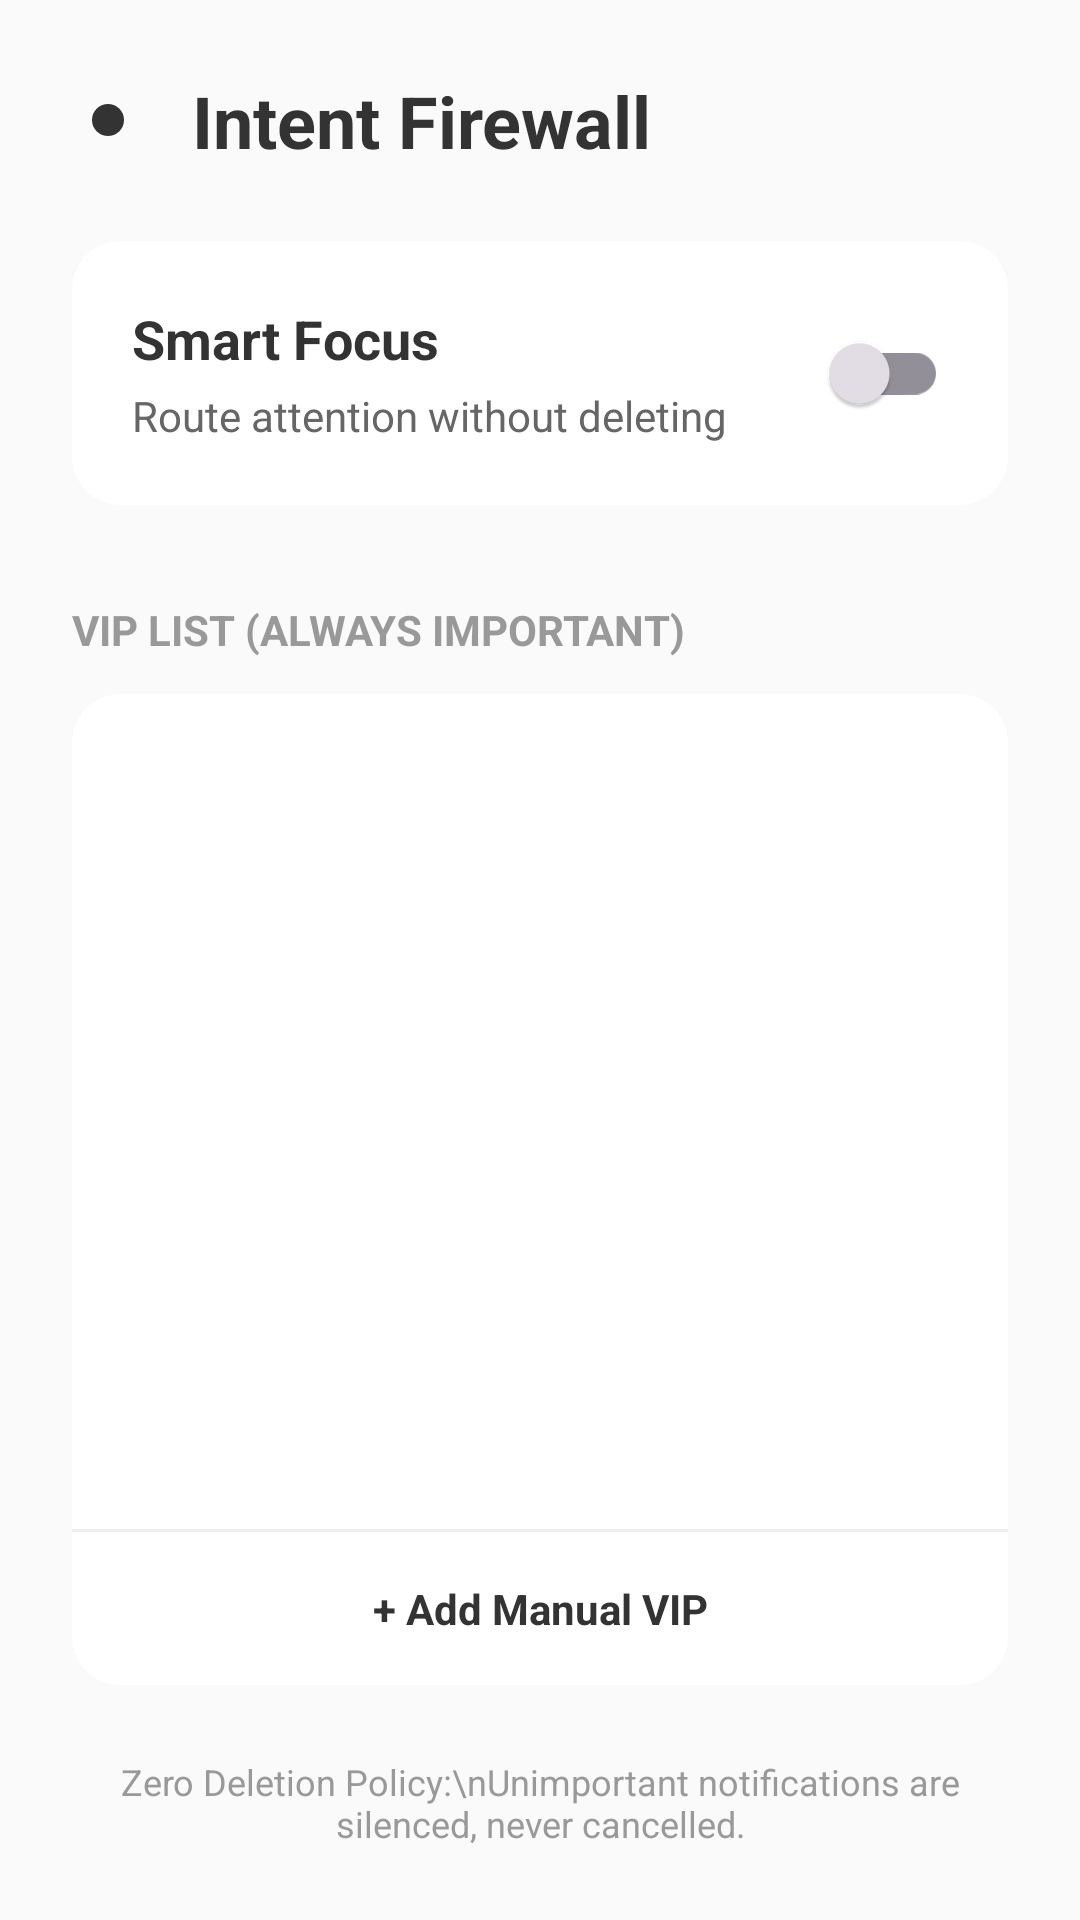

Android layout source for this screen:
<!-- AndroidManifest.xml: application theme Theme.MinimalistLauncher -->
<!-- res/layout/activity_intent_firewall_settings.xml -->
<?xml version="1.0" encoding="utf-8"?>
<LinearLayout xmlns:android="http://schemas.android.com/apk/res/android"
    xmlns:app="http://schemas.android.com/apk/res-auto"
    xmlns:tools="http://schemas.android.com/tools"
    android:layout_width="match_parent"
    android:layout_height="match_parent"
    android:orientation="vertical"
    android:background="#FAFAFA"
    android:padding="24dp">

    
    <LinearLayout
        android:layout_width="match_parent"
        android:layout_height="wrap_content"
        android:orientation="horizontal"
        android:gravity="center_vertical"
        android:paddingBottom="24dp">
        
        <ImageView
            android:id="@+id/settings_back"
            android:layout_width="24dp"
            android:layout_height="24dp"
            android:src="@drawable/ic_launcher_foreground"
            app:tint="#333333"
            android:contentDescription="Back" />

        <TextView
            android:layout_width="0dp"
            android:layout_height="wrap_content"
            android:layout_weight="1"
            android:text="Intent Firewall"
            android:textSize="24sp"
            android:textStyle="bold"
            android:textColor="#333333"
            android:layout_marginStart="16dp"/>
    </LinearLayout>

    
    <androidx.cardview.widget.CardView
        android:layout_width="match_parent"
        android:layout_height="wrap_content"
        app:cardCornerRadius="16dp"
        app:cardElevation="0dp"
        app:cardBackgroundColor="#FFFFFF">

        <LinearLayout
            android:layout_width="match_parent"
            android:layout_height="wrap_content"
            android:orientation="horizontal"
            android:gravity="center_vertical"
            android:padding="20dp">

            <LinearLayout
                android:layout_width="0dp"
                android:layout_height="wrap_content"
                android:layout_weight="1"
                android:orientation="vertical">

                <TextView
                    android:text="Smart Focus"
                    android:textSize="18sp"
                    android:textStyle="bold"
                    android:textColor="#333333"
                    android:layout_width="wrap_content"
                    android:layout_height="wrap_content"/>

                <TextView
                    android:text="Route attention without deleting"
                    android:textSize="14sp"
                    android:textColor="#666666"
                    android:layout_marginTop="4dp"
                    android:layout_width="wrap_content"
                    android:layout_height="wrap_content"/>
            </LinearLayout>

            <com.google.android.material.switchmaterial.SwitchMaterial
                android:id="@+id/settings_master_switch"
                android:layout_width="wrap_content"
                android:layout_height="wrap_content" />

        </LinearLayout>
    </androidx.cardview.widget.CardView>

    
    <TextView
        android:text="VIP List (Always Important)"
        android:textSize="14sp"
        android:textStyle="bold"
        android:textColor="#999999"
        android:textAllCaps="true"
        android:layout_width="wrap_content"
        android:layout_height="wrap_content"
        android:layout_marginTop="32dp"
        android:layout_marginBottom="12dp"/>
    
    <androidx.cardview.widget.CardView
        android:layout_width="match_parent"
        android:layout_height="0dp"
        android:layout_weight="1"
        app:cardCornerRadius="16dp"
        app:cardElevation="0dp"
        app:cardBackgroundColor="#FFFFFF">

        <LinearLayout
            android:layout_width="match_parent"
            android:layout_height="match_parent"
            android:orientation="vertical">

            <androidx.recyclerview.widget.RecyclerView
                android:id="@+id/settings_vip_recycler"
                android:layout_width="match_parent"
                android:layout_height="0dp"
                android:layout_weight="1"
                android:padding="8dp"/>
            
            <View
                android:layout_width="match_parent"
                android:layout_height="1dp"
                android:background="#EEEEEE"/>

            <TextView
                android:id="@+id/settings_add_vip"
                android:layout_width="match_parent"
                android:layout_height="wrap_content"
                android:text="+ Add Manual VIP"
                android:textColor="#333333"
                android:textStyle="bold"
                android:gravity="center"
                android:padding="16dp"
                android:background="?attr/selectableItemBackground"/>

        </LinearLayout>
    </androidx.cardview.widget.CardView>
    
    
    <TextView
        android:text="Zero Deletion Policy:\nUnimportant notifications are silenced, never cancelled."
        android:textSize="12sp"
        android:textColor="#999999"
        android:gravity="center"
        android:layout_width="match_parent"
        android:layout_height="wrap_content"
        android:layout_marginTop="24dp"/>

</LinearLayout>
<!-- resources referenced by this layout -->
<resources>
  <!-- drawable ic_launcher_foreground (drawable) -->
  <?xml version="1.0" encoding="utf-8"?>
  <vector xmlns:android="http://schemas.android.com/apk/res/android"
      android:width="108dp"
      android:height="108dp"
      android:viewportWidth="108"
      android:viewportHeight="108">
      
      <path
          android:fillColor="#E0E0E0"
          android:pathData="M54,54m-24,0a24,24 0,1 1,48 0a24,24 0,1 1,-48 0"/>
  </vector>
  <style name="Theme.MinimalistLauncher" parent="Theme.Material3.Dark.NoActionBar">
          
          <item name="android:colorBackground">@color/background</item>
          <item name="android:windowBackground">@color/background</item>
          
          
          <item name="colorPrimary">@color/primaryText</item>
          <item name="colorOnPrimary">@color/background</item>
          <item name="colorSecondary">@color/accent</item>
          
          
          <item name="android:textColorPrimary">@color/primaryText</item>
          <item name="android:textColorSecondary">@color/secondaryText</item>
          
          
          <item name="android:statusBarColor">@color/background</item>
          <item name="android:navigationBarColor">@color/background</item>
          
          
          <item name="colorControlHighlight">@color/accent</item>
      </style>
  <color name="background">#000000</color>
  <color name="primaryText">#E0E0E0</color>
  <color name="accent">#404040</color>
  <color name="secondaryText">#808080</color>
</resources>
